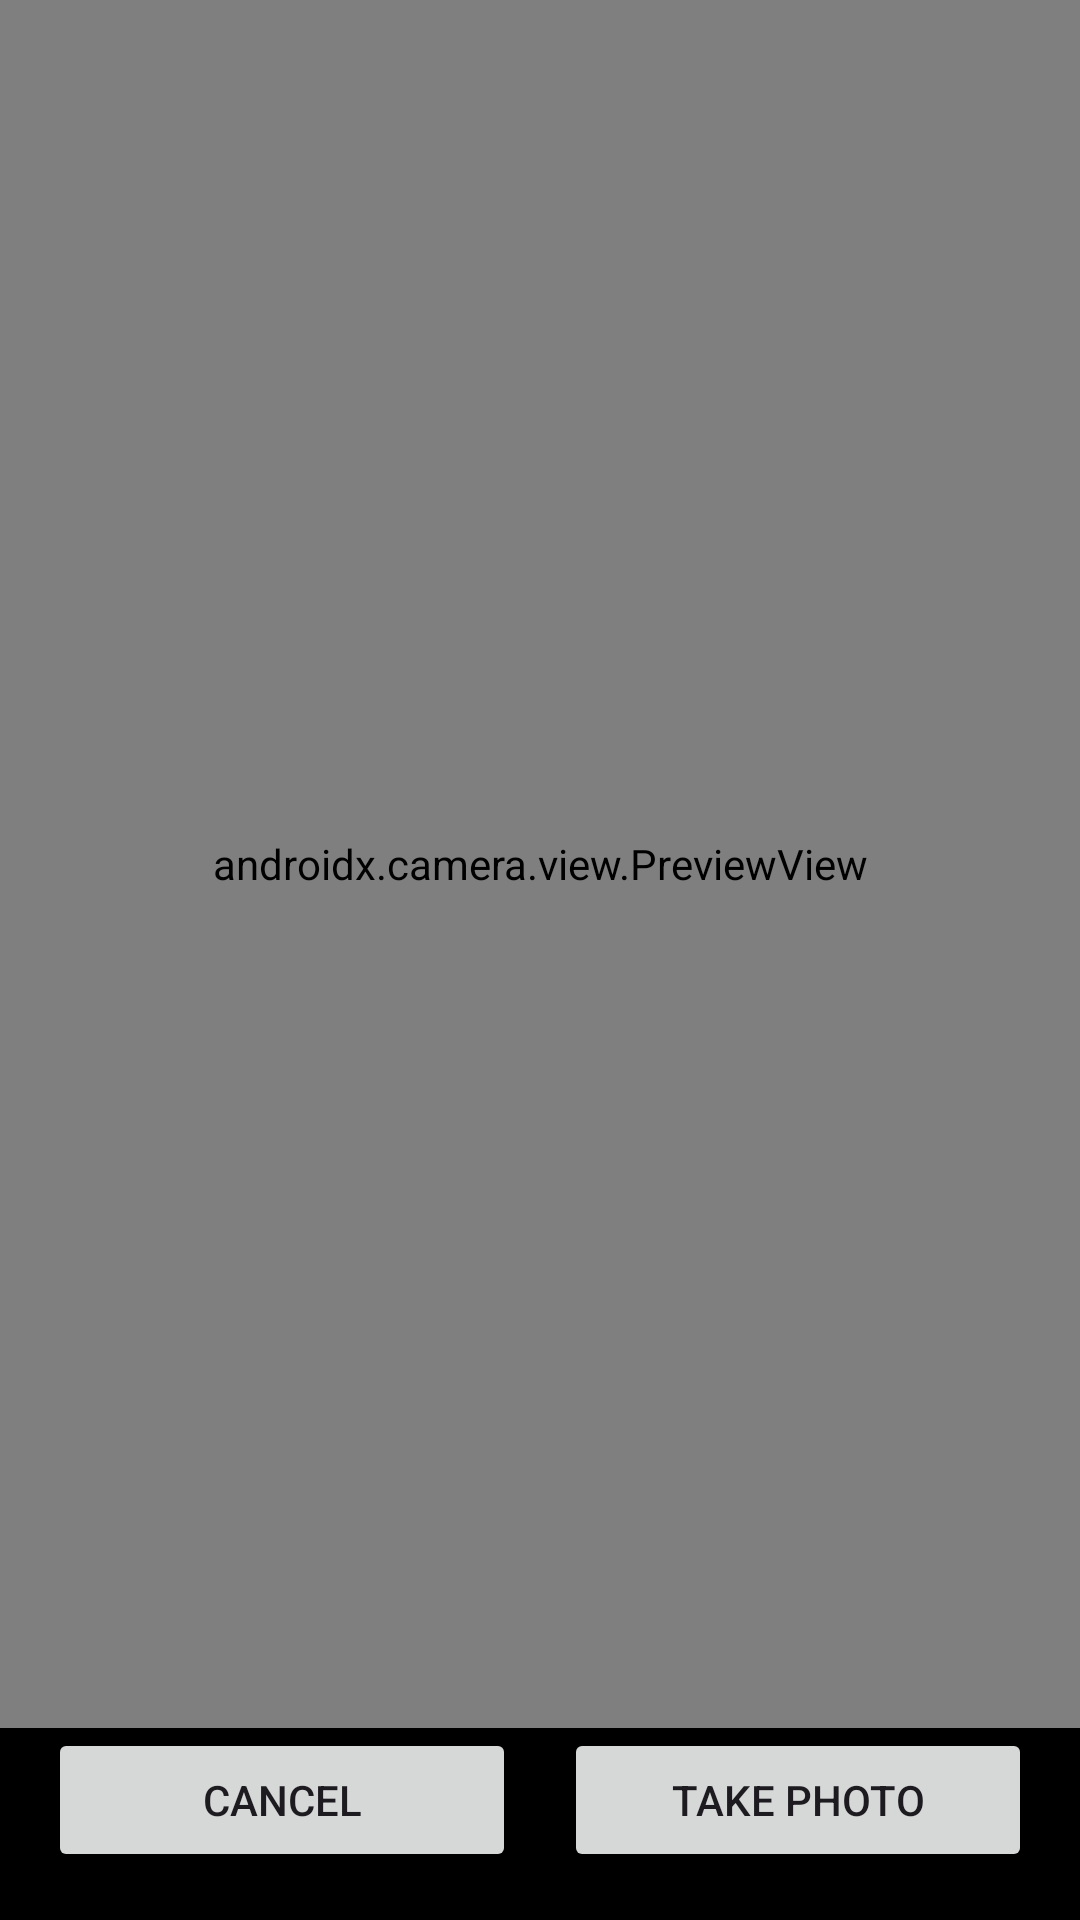

This screen was rendered from an Android layout file. Write that file and the resources it references.
<!-- AndroidManifest.xml: application theme Theme.BookScanner -->
<!-- res/layout/fragment_camera_photo.xml -->
<?xml version="1.0" encoding="utf-8"?>
<androidx.constraintlayout.widget.ConstraintLayout xmlns:android="http://schemas.android.com/apk/res/android"
    xmlns:app="http://schemas.android.com/apk/res-auto"
    xmlns:tools="http://schemas.android.com/tools"
    android:layout_width="match_parent"
    android:layout_height="match_parent"
    android:background="@android:color/black"
    tools:context=".ui.bookdetails.BookDetailsFragment">

    <androidx.camera.view.PreviewView
        android:id="@+id/previewView"
        android:layout_width="0dp"
        android:layout_height="0dp"
        app:layout_constraintBottom_toTopOf="@id/buttonLayout"
        app:layout_constraintEnd_toEndOf="parent"
        app:layout_constraintStart_toStartOf="parent"
        app:layout_constraintTop_toTopOf="parent" />

    <LinearLayout
        android:id="@+id/buttonLayout"
        android:layout_width="0dp"
        android:layout_height="wrap_content"
        android:layout_margin="16dp"
        android:orientation="horizontal"
        app:layout_constraintBottom_toBottomOf="parent"
        app:layout_constraintEnd_toEndOf="parent"
        app:layout_constraintStart_toStartOf="parent">

        <Button
            android:id="@+id/buttonCancel"
            android:layout_width="0dp"
            android:layout_height="wrap_content"
            android:layout_marginEnd="8dp"
            android:layout_weight="1"
            android:text="@string/cancel" />

        <Button
            android:id="@+id/buttonCapture"
            android:layout_width="0dp"
            android:layout_height="wrap_content"
            android:layout_marginStart="8dp"
            android:layout_weight="1"
            android:text="@string/take_photo" />
    </LinearLayout>

</androidx.constraintlayout.widget.ConstraintLayout>
<!-- resources referenced by this layout -->
<resources>
  <string name="cancel">Cancel</string>
  <string name="take_photo">Take photo</string>
  <style name="Theme.BookScanner" parent="Base.Theme.BookScanner" />
  <style name="Base.Theme.BookScanner" parent="Theme.Material3.DayNight.NoActionBar">
          
          
      </style>
</resources>
